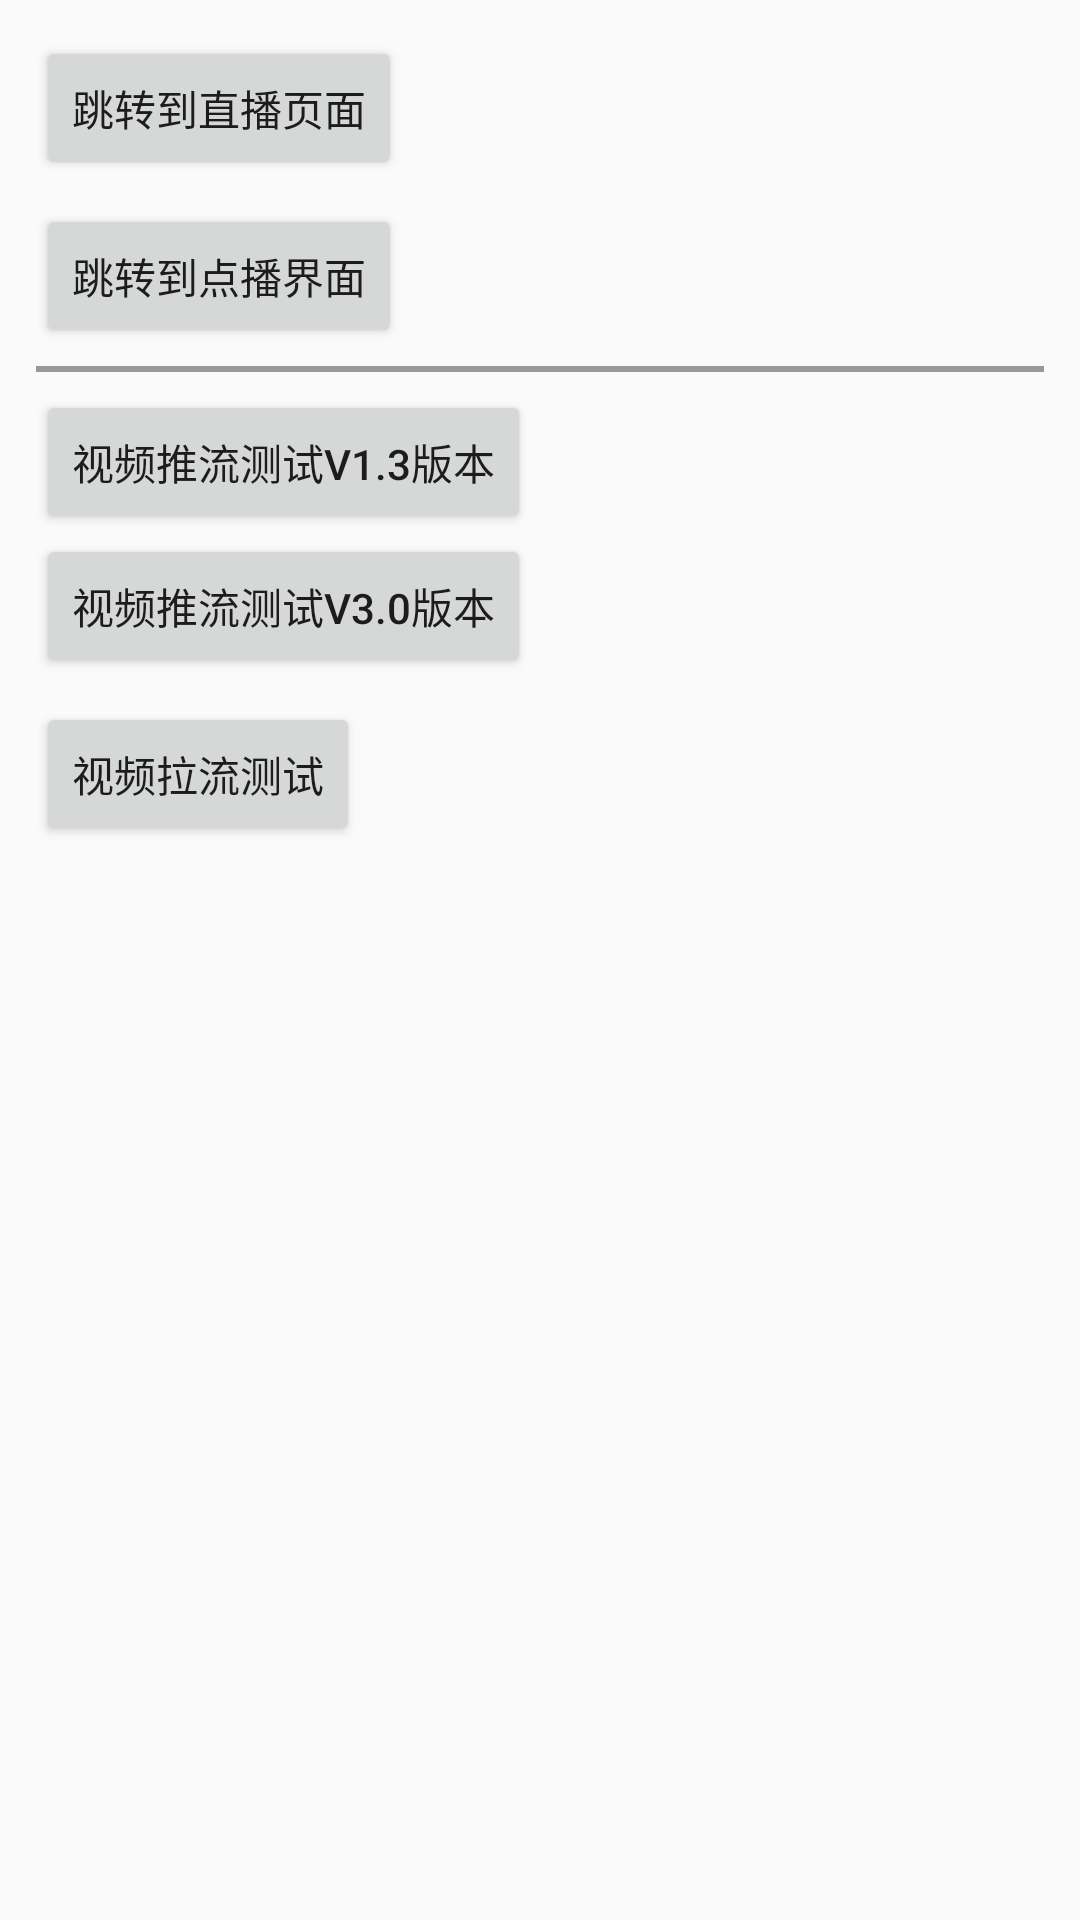

Write the Android layout XML for this screen, with the resource values it uses.
<!-- AndroidManifest.xml: application theme AppTheme -->
<!-- res/layout/activity_main.xml -->
<?xml version="1.0" encoding="utf-8"?>
<android.support.v7.widget.LinearLayoutCompat xmlns:android="http://schemas.android.com/apk/res/android"
    xmlns:app="http://schemas.android.com/apk/res-auto"
    xmlns:tools="http://schemas.android.com/tools"
    android:layout_width="match_parent"
    android:layout_height="match_parent"
    android:orientation="vertical"
    android:padding="@dimen/dp_12"
    tools:context="com.example.aliyunlivedemo.MainActivity">

    <Button
        android:id="@+id/btn_live"
        android:layout_width="wrap_content"
        android:layout_height="wrap_content"
        android:text="@string/all_jump_live" />

    <Button
        android:id="@+id/btn_vod"
        android:layout_width="wrap_content"
        android:layout_height="wrap_content"
        android:layout_marginTop="@dimen/dp_8"
        android:text="@string/all_jump_vod" />

    <TextView
        android:layout_width="match_parent"
        android:layout_height="2dp"
        android:layout_marginBottom="@dimen/dp_6"
        android:layout_marginTop="@dimen/dp_6"
        android:background="#989898" />

    
    <Button
        android:id="@+id/btn_push_video_flow_v1_3"
        android:layout_width="wrap_content"
        android:layout_height="wrap_content"
        android:text="@string/all_push_flow_1_3" />

    
    <Button
        android:id="@+id/btn_push_video_flow_v3_0"
        android:layout_width="wrap_content"
        android:layout_height="wrap_content"
        android:text="@string/all_push_flow_3_0" />

    
    <Button
        android:id="@+id/btn_pull_video_flow"
        android:layout_width="wrap_content"
        android:layout_height="wrap_content"
        android:layout_marginTop="@dimen/dp_8"
        android:text="@string/all_pull_video_flow" />

</android.support.v7.widget.LinearLayoutCompat>
<!-- resources referenced by this layout -->
<resources>
  <dimen name="dp_12">12dp</dimen>
  <dimen name="dp_6">6dp</dimen>
  <dimen name="dp_8">8dp</dimen>
  <string name="all_jump_live">跳转到直播页面</string>
  <string name="all_jump_vod">跳转到点播界面</string>
  <string name="all_pull_video_flow">视频拉流测试</string>
  <string name="all_push_flow_1_3">视频推流测试V1.3版本</string>
  <string name="all_push_flow_3_0">视频推流测试V3.0版本</string>
  <style name="AppTheme" parent="Theme.AppCompat.Light.DarkActionBar">
          
          <item name="colorPrimary">@color/colorPrimary</item>
          <item name="colorPrimaryDark">@color/colorPrimaryDark</item>
          <item name="colorAccent">@color/colorAccent</item>
      </style>
  <color name="colorPrimary">#3F51B5</color>
  <color name="colorPrimaryDark">#303F9F</color>
  <color name="colorAccent">#FF4081</color>
</resources>
